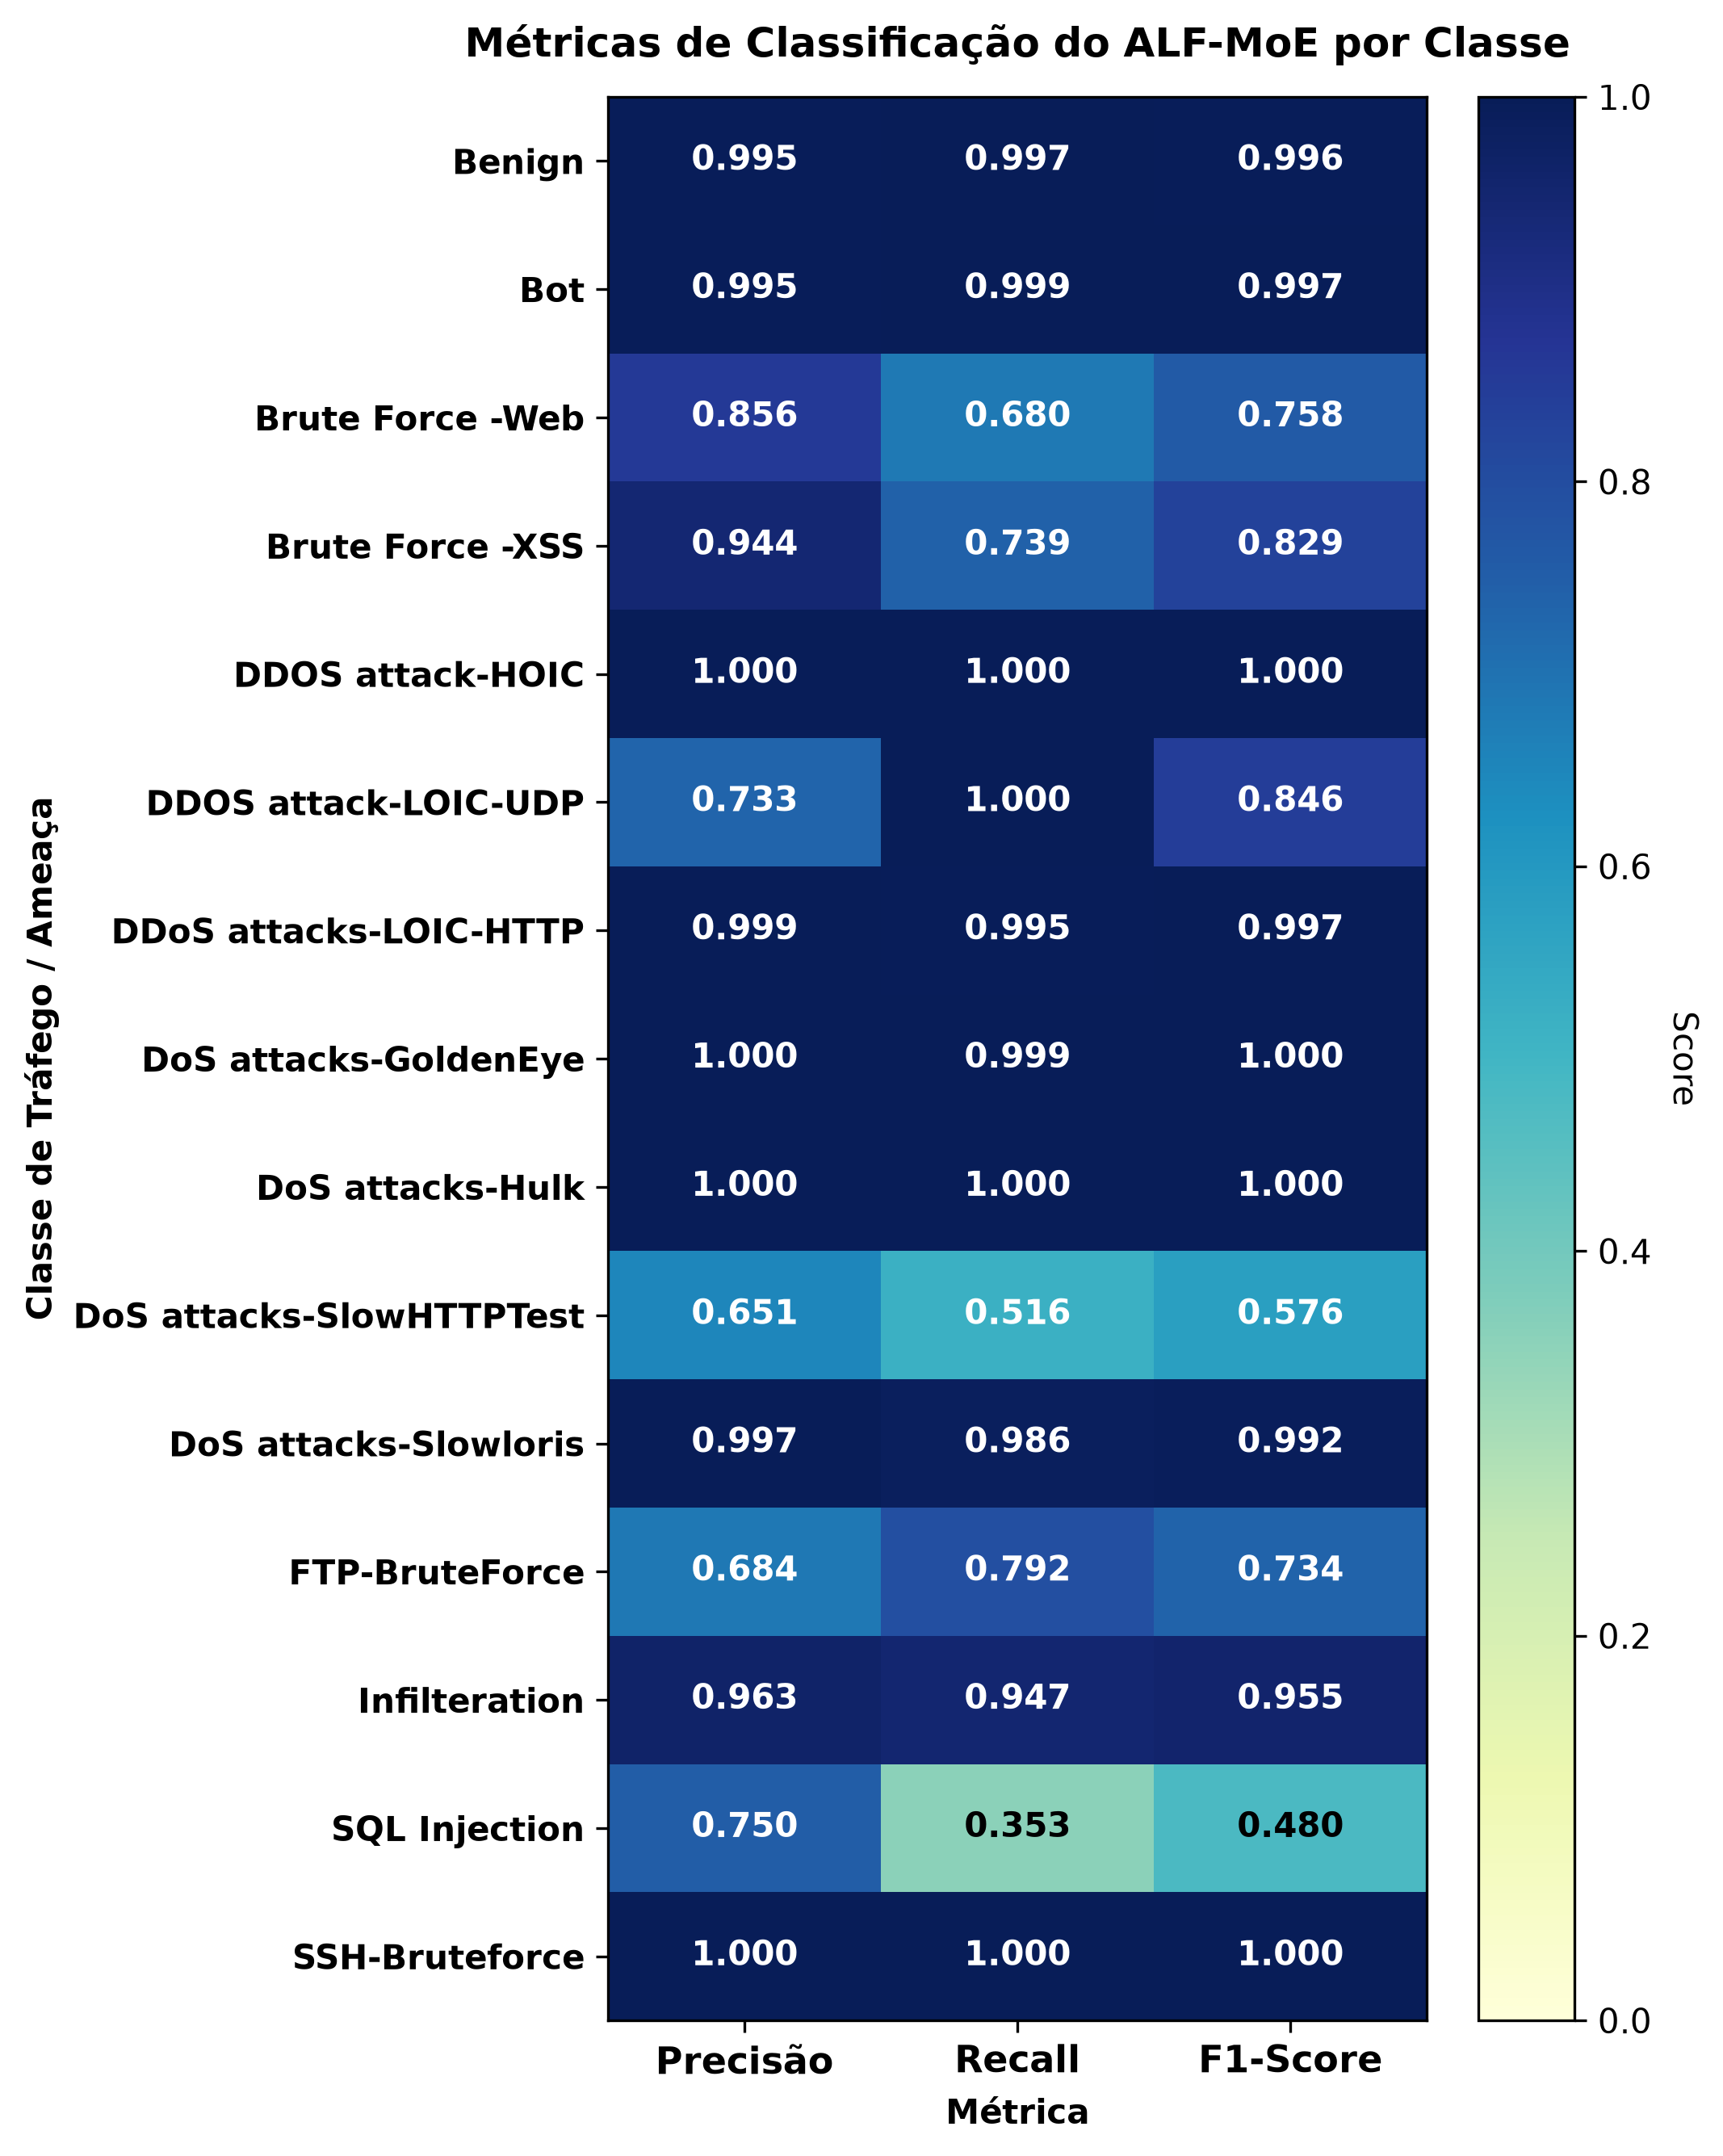

The file beside this chart, header and first rows:
, Precisão, Recall, F1-Score
Benign, 0.9946, 0.9975, 0.996
Bot, 0.9952, 0.9988, 0.997
Brute Force -Web, 0.8557, 0.6803, 0.758
Brute Force -XSS, 0.9444, 0.7391, 0.8293
DDOS attack-HOIC, 0.9999, 0.9997, 0.9998
DDOS attack-LOIC-UDP, 0.7331, 1.0, 0.846
DDoS attacks-LOIC-HTTP, 0.9993, 0.9951, 0.9972
DoS attacks-GoldenEye, 0.9999, 0.9994, 0.9996
DoS attacks-Hulk, 0.9999, 0.9999, 0.9999
DoS attacks-SlowHTTPTest, 0.651, 0.5161, 0.5758
DoS attacks-Slowloris, 0.9971, 0.9864, 0.9917
FTP-BruteForce, 0.6843, 0.7924, 0.7344
Infilteration, 0.9635, 0.9465, 0.9549
SQL Injection, 0.75, 0.3529, 0.48
SSH-Bruteforce, 0.9995, 0.9999, 0.9997
